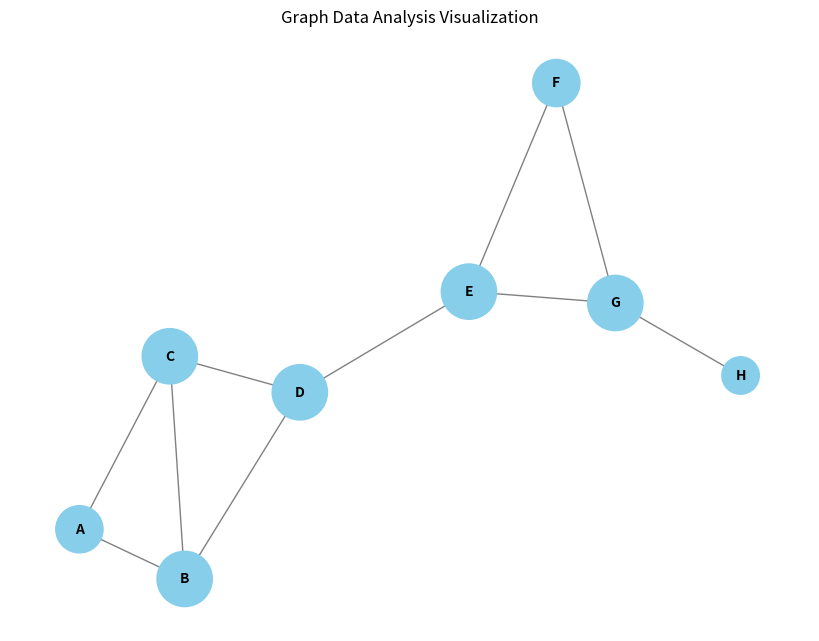

This chart was generated by the following Python code:
"""
Task 1: Graph Data Analysis
----------------------------
This program demonstrates fundamental graph data analysis techniques using
the NetworkX library:
  1. Creating a graph from data
  2. Basic graph properties (nodes, edges, density)
  3. Degree analysis
  4. Centrality measures (Degree, Closeness, Betweenness)
  5. Connected components
  6. Shortest path analysis
  7. Visualization

Requirements:
  pip install networkx matplotlib
"""

import networkx as nx
import matplotlib.pyplot as plt


def create_graph():
    """Create a sample graph. Replace edges with your own dataset."""
    G = nx.Graph()

    # Sample edge list: (node1, node2)
    edges = [
        ('A', 'B'), ('A', 'C'), ('B', 'C'), ('B', 'D'),
        ('C', 'D'), ('D', 'E'), ('E', 'F'), ('F', 'G'),
        ('E', 'G'), ('G', 'H')
    ]

    G.add_edges_from(edges)
    return G


def basic_properties(G):
    """Print basic structural information about the graph."""
    print("=" * 50)
    print("BASIC GRAPH PROPERTIES")
    print("=" * 50)
    print(f"Number of nodes : {G.number_of_nodes()}")
    print(f"Number of edges : {G.number_of_edges()}")
    print(f"Graph density   : {nx.density(G):.4f}")
    print(f"Is connected?   : {nx.is_connected(G)}")
    print()


def degree_analysis(G):
    """Analyze node degrees."""
    print("=" * 50)
    print("DEGREE ANALYSIS")
    print("=" * 50)
    degrees = dict(G.degree())
    for node, deg in sorted(degrees.items(), key=lambda x: -x[1]):
        print(f"Node {node}: degree = {deg}")

    avg_degree = sum(degrees.values()) / G.number_of_nodes()
    print(f"\nAverage degree: {avg_degree:.2f}")
    print()
    return degrees


def centrality_analysis(G):
    """Compute and display common centrality measures."""
    print("=" * 50)
    print("CENTRALITY ANALYSIS")
    print("=" * 50)

    degree_cent = nx.degree_centrality(G)
    closeness_cent = nx.closeness_centrality(G)
    betweenness_cent = nx.betweenness_centrality(G)

    print(f"{'Node':<6}{'Degree':<12}{'Closeness':<12}{'Betweenness':<12}")
    for node in G.nodes():
        print(f"{node:<6}{degree_cent[node]:<12.3f}"
              f"{closeness_cent[node]:<12.3f}{betweenness_cent[node]:<12.3f}")
    print()

    return degree_cent, closeness_cent, betweenness_cent


def connected_components_analysis(G):
    """Find and display connected components."""
    print("=" * 50)
    print("CONNECTED COMPONENTS")
    print("=" * 50)
    components = list(nx.connected_components(G))
    print(f"Number of connected components: {len(components)}")
    for i, comp in enumerate(components, start=1):
        print(f"Component {i}: {comp}")
    print()


def shortest_path_analysis(G, source, target):
    """Find the shortest path between two nodes."""
    print("=" * 50)
    print("SHORTEST PATH ANALYSIS")
    print("=" * 50)
    if nx.has_path(G, source, target):
        path = nx.shortest_path(G, source=source, target=target)
        length = nx.shortest_path_length(G, source=source, target=target)
        print(f"Shortest path from {source} to {target}: {path}")
        print(f"Path length: {length}")
    else:
        print(f"No path exists between {source} and {target}")
    print()


def visualize_graph(G, degree_cent):
    """Visualize the graph, scaling node size by degree centrality."""
    plt.figure(figsize=(8, 6))
    pos = nx.spring_layout(G, seed=42)

    node_sizes = [3000 * degree_cent[node] + 300 for node in G.nodes()]

    nx.draw(
        G, pos,
        with_labels=True,
        node_color='skyblue',
        node_size=node_sizes,
        edge_color='gray',
        font_size=10,
        font_weight='bold'
    )

    plt.title("Graph Data Analysis Visualization")
    plt.savefig("graph_visualization.png", dpi=150, bbox_inches='tight')
    print("Graph visualization saved as 'graph_visualization.png'")
    plt.close()


def main():
    G = create_graph()

    basic_properties(G)
    degrees = degree_analysis(G)
    degree_cent, closeness_cent, betweenness_cent = centrality_analysis(G)
    connected_components_analysis(G)
    shortest_path_analysis(G, 'A', 'H')
    visualize_graph(G, degree_cent)

    # Identify most influential node by each measure
    print("=" * 50)
    print("SUMMARY: MOST INFLUENTIAL NODES")
    print("=" * 50)
    print(f"Highest Degree centrality     : {max(degree_cent, key=degree_cent.get)}")
    print(f"Highest Closeness centrality  : {max(closeness_cent, key=closeness_cent.get)}")
    print(f"Highest Betweenness centrality: {max(betweenness_cent, key=betweenness_cent.get)}")


if __name__ == "__main__":
    main()
